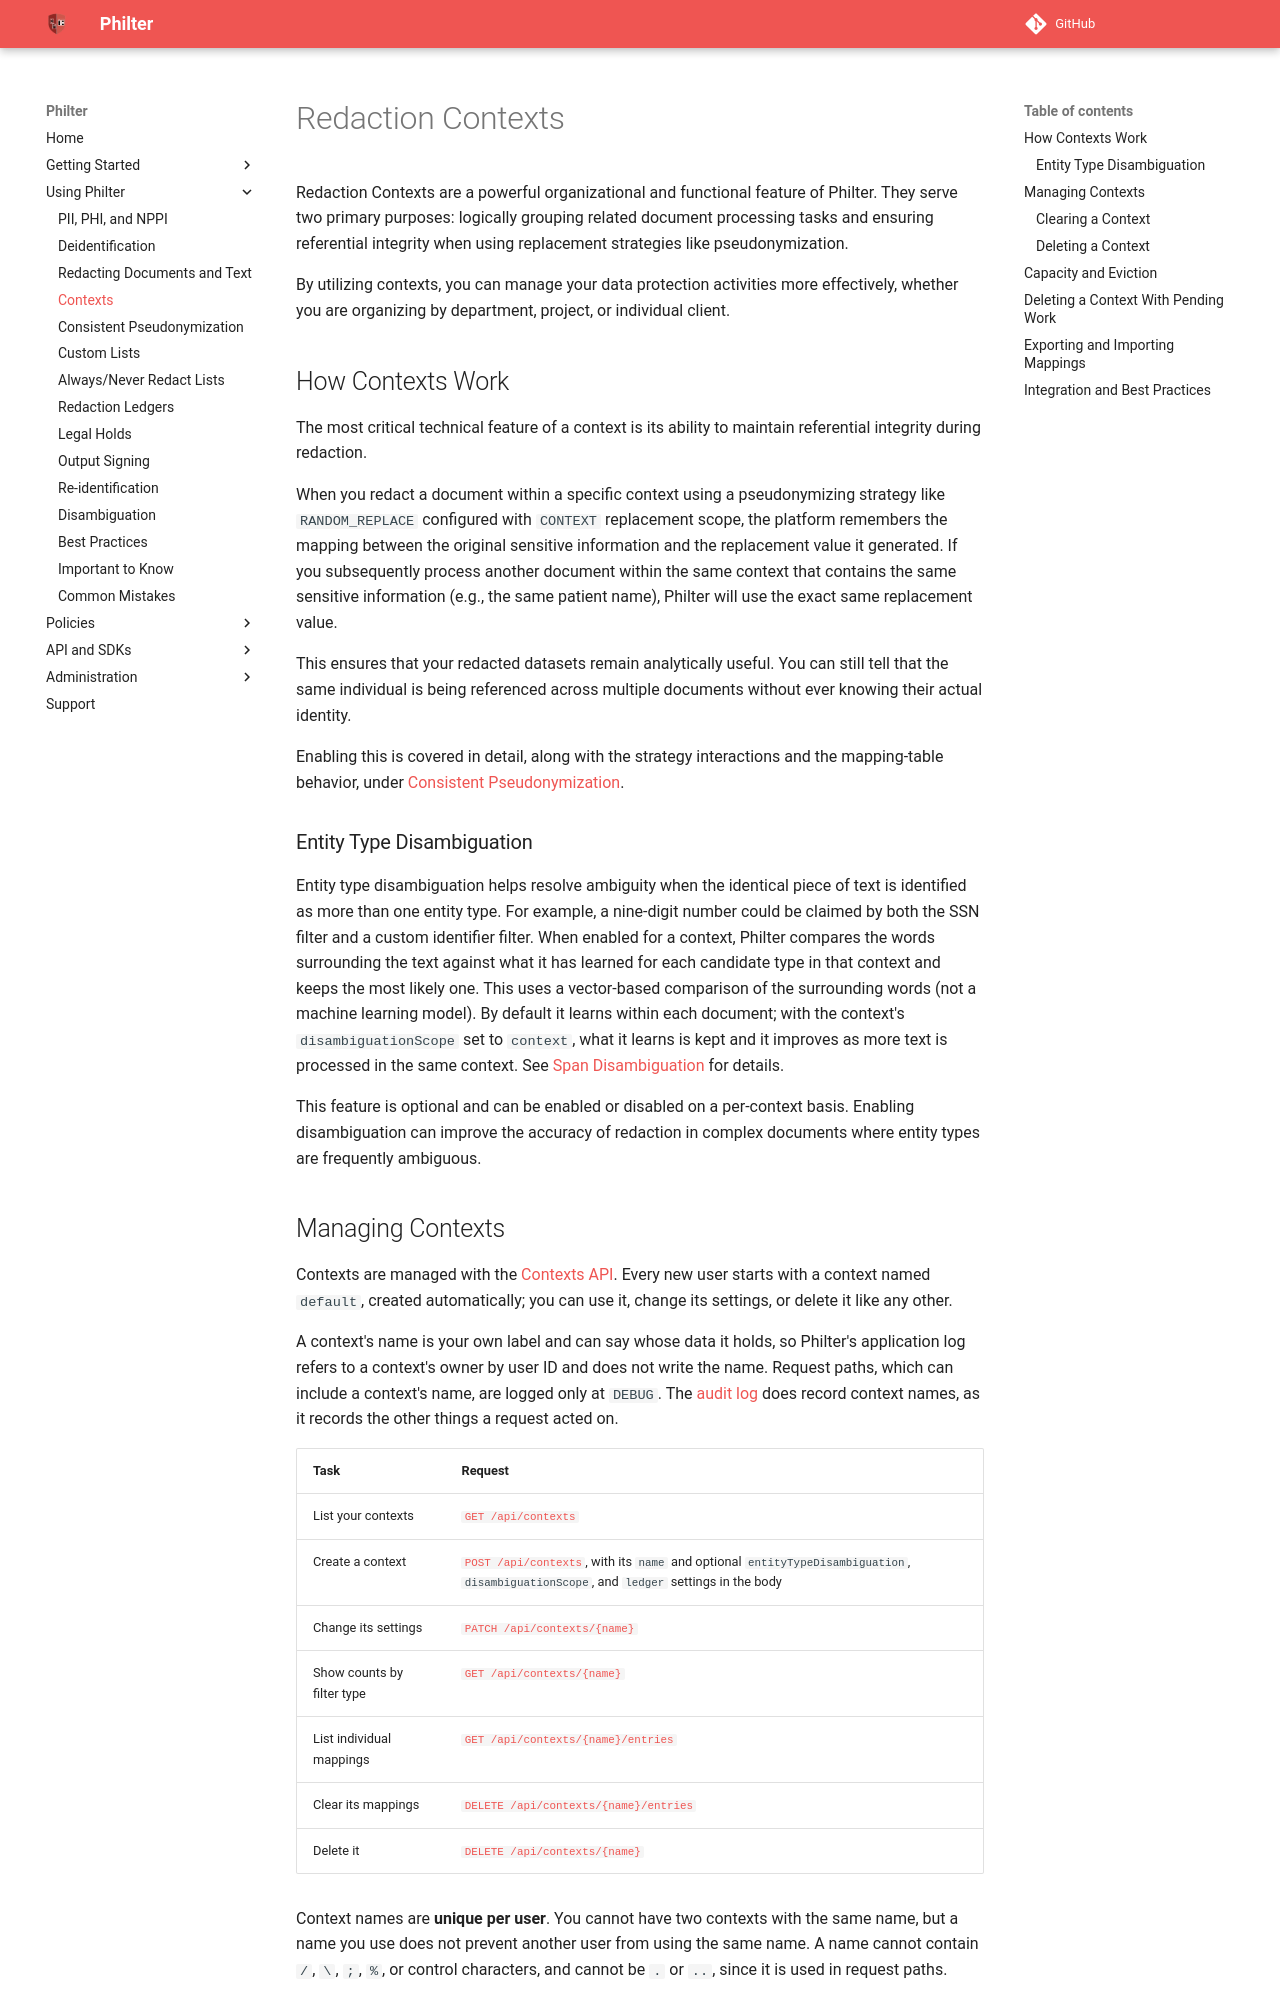

repository: philterd/philter · page: 4.0.0/redaction/contexts.html · generator: mkdocs

# Redaction Contexts

Redaction Contexts are a powerful organizational and functional feature of Philter. They serve two primary purposes: logically grouping related document processing tasks and ensuring referential integrity when using replacement strategies like pseudonymization.

By utilizing contexts, you can manage your data protection activities more effectively, whether you are organizing by department, project, or individual client.

## How Contexts Work

The most critical technical feature of a context is its ability to maintain referential integrity during redaction.

When you redact a document within a specific context using a pseudonymizing strategy like `RANDOM_REPLACE` configured with `CONTEXT` replacement scope, the platform remembers the mapping between the original sensitive information and the replacement value it generated. If you subsequently process another document within the same context that contains the same sensitive information (e.g., the same patient name), Philter will use the exact same replacement value.

This ensures that your redacted datasets remain analytically useful. You can still tell that the same individual is being referenced across multiple documents without ever knowing their actual identity.

Enabling this is covered in detail, along with the strategy interactions and the mapping-table behavior, under [Consistent Pseudonymization](replacement_scope.md).

### Entity Type Disambiguation

Entity type disambiguation helps resolve ambiguity when the identical piece of text is identified as more than one entity type. For example, a nine-digit number could be claimed by both the SSN filter and a custom identifier filter. When enabled for a context, Philter compares the words surrounding the text against what it has learned for each candidate type in that context and keeps the most likely one. This uses a vector-based comparison of the surrounding words (not a machine learning model). By default it learns within each document; with the context's `disambiguationScope` set to `context`, what it learns is kept and it improves as more text is processed in the same context. See [Span Disambiguation](../other_features/span_disambiguation.md) for details.

This feature is optional and can be enabled or disabled on a per-context basis. Enabling disambiguation can improve the accuracy of redaction in complex documents where entity types are frequently ambiguous.
